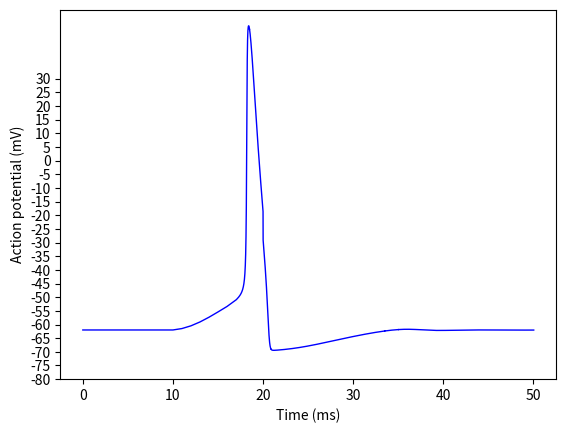

The matplotlib source for this figure:
import numpy as np
from scipy.integrate import odeint
import matplotlib.pyplot as plt
#import gui

"""
This file is the modified Hodgkin-Huxley model for a single neuron. There is no some more custom modelling here,
especially in regards to how we treat the initial current and hypopolarisation.
"""

#####################################################################

# Definitions of the required variables with respect to voltage. Numbers taken from paper below.
# https://www.ncbi.nlm.nih.gov/pmc/articles/PMC1392413/?page=19 page 518


def f_alphan(v):
    return 0.01 * (v + 55) / (1 - (np.exp(-(v + 55) / 10)))


def f_betan(v):
    return 0.125 * np.exp(-(v + 65) / 80)


def f_alpham(v):
    return 0.1 * (v + 40) / (1 - (np.exp(-(v + 40) / 10)))


def f_betam(v):
    return 4 * np.exp(-(v + 65) / 18)


def f_alphah(v):
    return 0.07 * np.exp(-(v + 65) / 20)


def f_betah(v):
    return 1 / (1 + np.exp(-(v + 35) / 10))

#####################################################################

# Dealing with plotting the neuron


def remove_duplicates(time_points, array):
    """
    Since the algorithm produces duplicate results for some of the data, this removes duplicates for speed of computation
    (in case a higher complexity calculation must be done) and visual appeal on a graph.

    :return: the arrays with zero duplicates
    """
    print("Removing duplicates")

    # removed duplicates
    rd_time_points = []
    rd_array = []

    num = 0
    for i in range(len(time_points)):
        if time_points[i] not in rd_time_points:
            rd_time_points.append(time_points[i])
            rd_array.append(array[i])
        else:
            num += 1

    print(f"Removed {num} duplicates")
    return rd_time_points, rd_array


def plot_graph(time_points, array):
    """
    Plots the graph of the given data for an single neuron.

    :param time_points: the time points to plot along x-axis
    :param array: voltage array to plot along y-axis
    """
    # Removes any duplicates we have generated in the sample to provide a clearer-looking graph
    time_points, array = remove_duplicates(time_points, array)

    # Fix overlaps in graph? could just delete overlapping ones (using set)
    plt.plot(time_points, array, 'b', linewidth=1)
    plt.xlabel('Time (ms)')
    plt.ylabel('Action potential (mV)')
    plt.yticks(np.arange(-80, 35, 5))
    plt.show()
    #gui.make_plot(time_points, array)

#####################################################################


class Neuron:
    """
    A class to represent a single neuron.

    ...

    Attributes
    ----------

    Methods
    -------
    f(init, t):
        Stores the equations necessary for solving the differential equations, as well as recording the data
        for graphs.

    run(time_length, current_start):
        Runs the differential equation solver over a specified time period in ms with a specified constant current.
    """
    # Our constants for the diff. equations
    EL = -54.4
    ENa = 50
    EK = -70
    gL = 0.3
    gNa = 120
    gK = 36

    # Initial conditions
    v = -62
    h = 0
    m = 0
    n = 0.5
    C = 1e-6
    #R = 35.4
    voltages = []
    timestamps = [0]
    I = 0

    def __init__(self):
        """
        The neuron specifics will be put here. For example:
         - different threshold limits
         - excitatory vs inhibitory
         - numerical identifications
         - groups
         - etc
        """

    def f(self, init, t):
        """
        The main function we are integrating over with odeint. odeint solvs the four DEs below, solving them
        and then those results being used for the next solutions (n, m, h, v)

        :param init: an array of the four initial conditions for n, m, h, and v
        :param t: the time instant this solution is being made for
        :return: the four functions odeint will solve
        """
        self.n = init[0]
        self.m = init[1]
        self.h = init[2]
        self.v = init[3]

        # The differential equations that will be solved
        dndt = f_alphan(self.v) * (1 - self.n) - f_betan(self.v) * self.n
        dmdt = f_alpham(self.v) * (1 - self.m) - f_betam(self.v) * self.m
        dhdt = f_alphah(self.v) * (1 - self.h) - f_betah(self.v) * self.h
        dvdt = (1/self.C) * (self.I + self.gK * self.n**4 * (self.EK-self.v) +
                             self.gNa * self.m**3 * self.h * (self.ENa-self.v) + self.gL * (self.EL-self.v))

        # Recording the data the sim has calculated (could do directly but seems to be messy)
        self.voltages.append(self.v)
        self.timestamps.append(t)

        return [dndt, dmdt, dhdt, dvdt]

    def run(self, time_length, current_start):
        """
        Runs the differential equation solver over a specified time period in ms with a specified constant current.

        :param time_length: the length of time to run the simulation for
        :param current_start: the current the simulation will run with over the time period
        :return: two arrays of voltages and timestamps as calculated by the simulation
        """
        # We want each successive run() to start from the last simulation timestamp so it looks continuous.
        new_start_time = np.floor(self.timestamps[-1])

        # Temporary fix for misalignment
        if new_start_time == 50:
            new_start_time += 1

        time_region = np.linspace(new_start_time, new_start_time + time_length, 5000).tolist()

        # Initialising the recording system
        self.voltages = [self.v]
        self.timestamps = [time_region[0]]  # Defining where we want to start with our timestamps

        self.I = current_start

        # The actual differential equation solving
        odeint(self.f, [self.n, self.m, self.h, self.v], time_region)

        return self.voltages, self.timestamps


if __name__ == "__main__":
    neuron = Neuron()

    run1 = []
    timestamps1 = []
    testv = neuron.v
    trigger_time_ms = 10
    # If activation const is not high enough the neuron will fail to fire
    activation_const = 2

    """
    This new model is not scientifically accurate. We can have two different models if we want, one which only uses the
    given simulations of HH and another which is slightly not true to life but gives a "better signal" using some forced
    thresholding.
    """
    for i in range(100):
        # Run normally
        if i > trigger_time_ms:
            # choosing sine was just an option to make it able to fail by falling back down.
            testv += np.sin(np.pi/12 * (i - trigger_time_ms)) * activation_const

            """-62 is the base potential for the membrane. If the activation potential after trigger time does not cause
            the action potential and comes back down (as sinusoidal) then it gets stopped at -62. This is very technically
            inaccurate but it makes a good looking signal."""
            if testv <= -62:
                break
        neuron.run(1, 0)
        run1.append(testv)
        timestamps1.append(i)
        print(f"Voltage: {testv}")
        if testv > -55:
            neuron.v = testv
            run2, timestamps2 = neuron.run(3, 1)
            run2 = [x + 10 for x in run2]
            break
        else:
            run2, timestamps2 = [], []
    run3, timestamps3 = neuron.run(30, 0)

    run2, timestamps2 = run2[200:], timestamps2[200:]
    plot_graph(timestamps1 + timestamps2 + timestamps3, run1 + run2 + run3)

    # Running action potential
